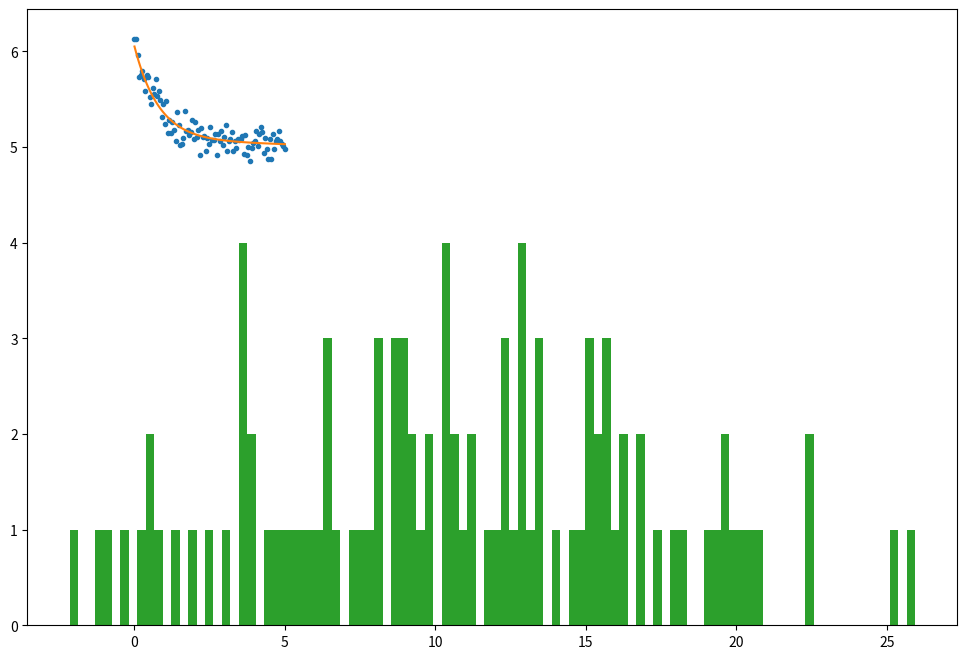

Write Python code to recreate this figure. (Note: this script raises an exception after producing the figure.)
%matplotlib inline
import scipy as sp
import numpy as np
import matplotlib.pyplot as plt
plt.rcParams['figure.figsize'] = (12., 8.)

a = -1
b = 5

def f(x, a, b):
    return np.exp(a * x) + b

x = np.linspace(0, 5, 100)
y = f(x, a, b) + np.random.normal(0, 0.1, 100)

from scipy.optimize import curve_fit

def f_quadratic(x, a, b, c):
    return a*x**2 + b**x + c

quad_params, quad_covariance_matrix = curve_fit(f_quadratic, x, y)
y_fit = f_quadratic(x, *quad_params)
error = ((y - y_fit)**2).sum()

print('parameters: {}'.format(quad_params))
print('error: {}'.format(error))

plt.plot(x, y, '.')
plt.plot(x, y_fit)

from scipy.optimize import minimize
from scipy.stats import norm

x = norm.rvs(loc=10, scale=6, size=100)

def negative_log_likelihood(params, x):
    mu, sigma = params
    neg_l = -np.sum(np.log(norm.pdf(x, mu, sigma)))
    return neg_l


result = minimize(
    negative_log_likelihood,
    x0=(0., 1.),   # initial guess
    args=(x, ),            # additional arguments for the function to minimize
    bounds=[
        (None, None),      # no bounds for mu
        (1e-32, None)         # sigma > 0
    ],
    method='L-BFGS-B', # method that supports bounds
)

x_plot = np.linspace(-8, 28, 1000)

plt.hist(x, bins=100, normed=True)
plt.plot(x_plot, norm.pdf(x_plot, *result.x), label='aprox')
plt.plot(x_plot, norm.pdf(x_plot, 10., 6.), label='real')
plt.legend();

from scipy.integrate import trapz

def f(x):
    x0 = np.cbrt(1 - x**3)
    return x0

x = np.linspace(-4, 4, 100)
y = f(x)
plt.plot(x, y)

trapz(x, y)

from scipy.interpolate import CubicSpline
from scipy.interpolate import interp1d

XLIM = (-10, 10)
SAMPLE1 = 10
SAMPLE2 = 100

x = np.linspace(*XLIM, 1000)
y = np.sinc(x)

x1 = np.linspace(*XLIM, SAMPLE1 + 1)
x2 = np.linspace(*XLIM, SAMPLE2 + 2)
xs = [x1, x1]

y1 = np.sinc(x1)
y2 = np.sinc(x2)
ys = [y1, y2]

# linear interpolation
fl = [interp1d(x1, y1),
      interp1d(x2, y2)]

# The cubic spline
fc = [CubicSpline(x1, y1),
      CubicSpline(x2, y2)]

fig, axes = plt.subplots(1, 2, figsize=(16, 8))

for i, ax in enumerate(axes):
    ax.plot(x, y, label='real')
    ax.plot(x, fl[i](x), label='linear interp.')
    ax.plot(x, fc[i](x), label='cubic spline')
    ax.set_xticks(xs[i])
    ax.grid(axis='x', linestyle='--')
    ax.legend()

p_mic = stats.norm.fit(df_incs.Microsoft)
mic_dist = stats.norm(*p_mic)
mic_K, mic_p = stats.kstest(df_incs['Microsoft'], mic_dist.cdf)
print_result(mic_p, alpha)

# Create a multivariate normal distribution object
m_norm = stats.multivariate_normal(m[['Apple', 'Microsoft']], df_incs[['Apple', 'Microsoft']].cov())

# Show the contour plot of the pdf
x_range = np.arange(-0.05, +0.0501, 0.001)
x, y = np.meshgrid(x_range, x_range)

pos = np.dstack((x, y))
fig_m_norm = plt.figure(figsize=(6., 6.))
ax_m_norm = fig_m_norm.add_subplot(111)
ax_m_norm.contourf(x, y, m_norm.pdf(pos), 50)
_ = ax_m_norm.set_xlabel('Apple')
_ = ax_m_norm.set_ylabel('Microsoft')

# Create N (e.g 1000) random simulations of the daily relative increments with 240 samples
N_SIMS = 1000
daily_incs = m_norm.rvs(size=[240, N_SIMS])

# Calculate yearly increments (from the composition of the daily increments)
year_incs = (daily_incs + 1.).prod(axis=0)

# calculate the amount payed for each simulation
def amount_to_pay(a):
    if np.all( a >= 1.):
        return (a.min() - 1)/2
    else:
        return 0.
earnings = np.apply_along_axis(amount_to_pay, 1, year_incs)

print('Expected profit of the investment: {:.2%}'.format(earnings.mean()))

import numpy as np
import matplotlib.pyplot as plt
from scipy.optimize import curve_fit
from scipy.signal import butter, lfilter
from scipy import fftpack

def gaussian(x, mu, sigma, A):
    return A*np.exp(-(x - mu)**2/(2*sigma**2))

sample_rate = 30
T = 5
t = np.linspace(0, T, T*sample_rate, endpoint=False)
y = gaussian(t, 3.1, 0.2, 3) + np.sin(1.2*2*np.pi*t) + 1.5*np.cos(9*2*np.pi*t)
plt.plot(t, y)

z = fftpack.rfft(y)
f = fftpack.rfftfreq(len(t), t[1] - t[0])

maxima = f[np.abs(z)**2 > 2100]
print("Noise frequencies:", maxima)

plt.figure(1)
plt.plot(f, np.abs(z)**2)
plt.xlabel('f / Hz')
for freq in maxima:
    plt.axvline(x=freq, color='black', alpha=0.3, lw=5)
plt.title('Discovery of Noise Frequencies')

def bandstop_filter(data, freq_window, fs, order=5):
    nyquist_frequency = fs/2
    freq_window = np.array(freq_window)
    normal_freq = freq_window/nyquist_frequency
    b, a = butter(order, normal_freq, btype='bandstop')
    y = lfilter(b, a, data)
    return y

plt.figure(2)
sample_rate = (len(t) - 1)/(t[-1])
y_filt = bandstop_filter(y, [1.15, 1.25], sample_rate)
y_filt = bandstop_filter(y_filt, [8.9, 9.1], sample_rate)
plt.plot(t, y_filt)
plt.title('Data after bandstop filtering')

params, __ = curve_fit(gaussian, t, y_filt)
print("Gaussian paramaters:", params)

plt.figure(3)
plt.plot(t, gaussian(t, *params))
plt.plot(t, y_filt)
plt.title('Filtered data fit with Gaussian');

from scipy.special import eval_legendre
from scipy.integrate import quad

def f(x):
    return np.sin(np.pi*x)

def a(n):
    g = lambda x: f(x)*eval_legendre(n, x)
    integral = quad(g, -1, 1)[0]
    return (2*n + 1)/2 * integral

# first few a_n coefficients up to n = 5
print("Coefficients:", [a(n) for n in range(5+1)])

def legendre_series(x, N):
    y = np.zeros(len(x))
    for n in range(N+1):
        y += a(n)*eval_legendre(n, x)
    return y

x = np.linspace(-1, 1, 100)
plt.plot(x, f(x), label=r'$\sin(nx)$')
plt.plot(x, legendre_series(x, 5), label=r'$\sum_{n=0}^{5} a_n P_n(x)$')
plt.legend(loc='best');

